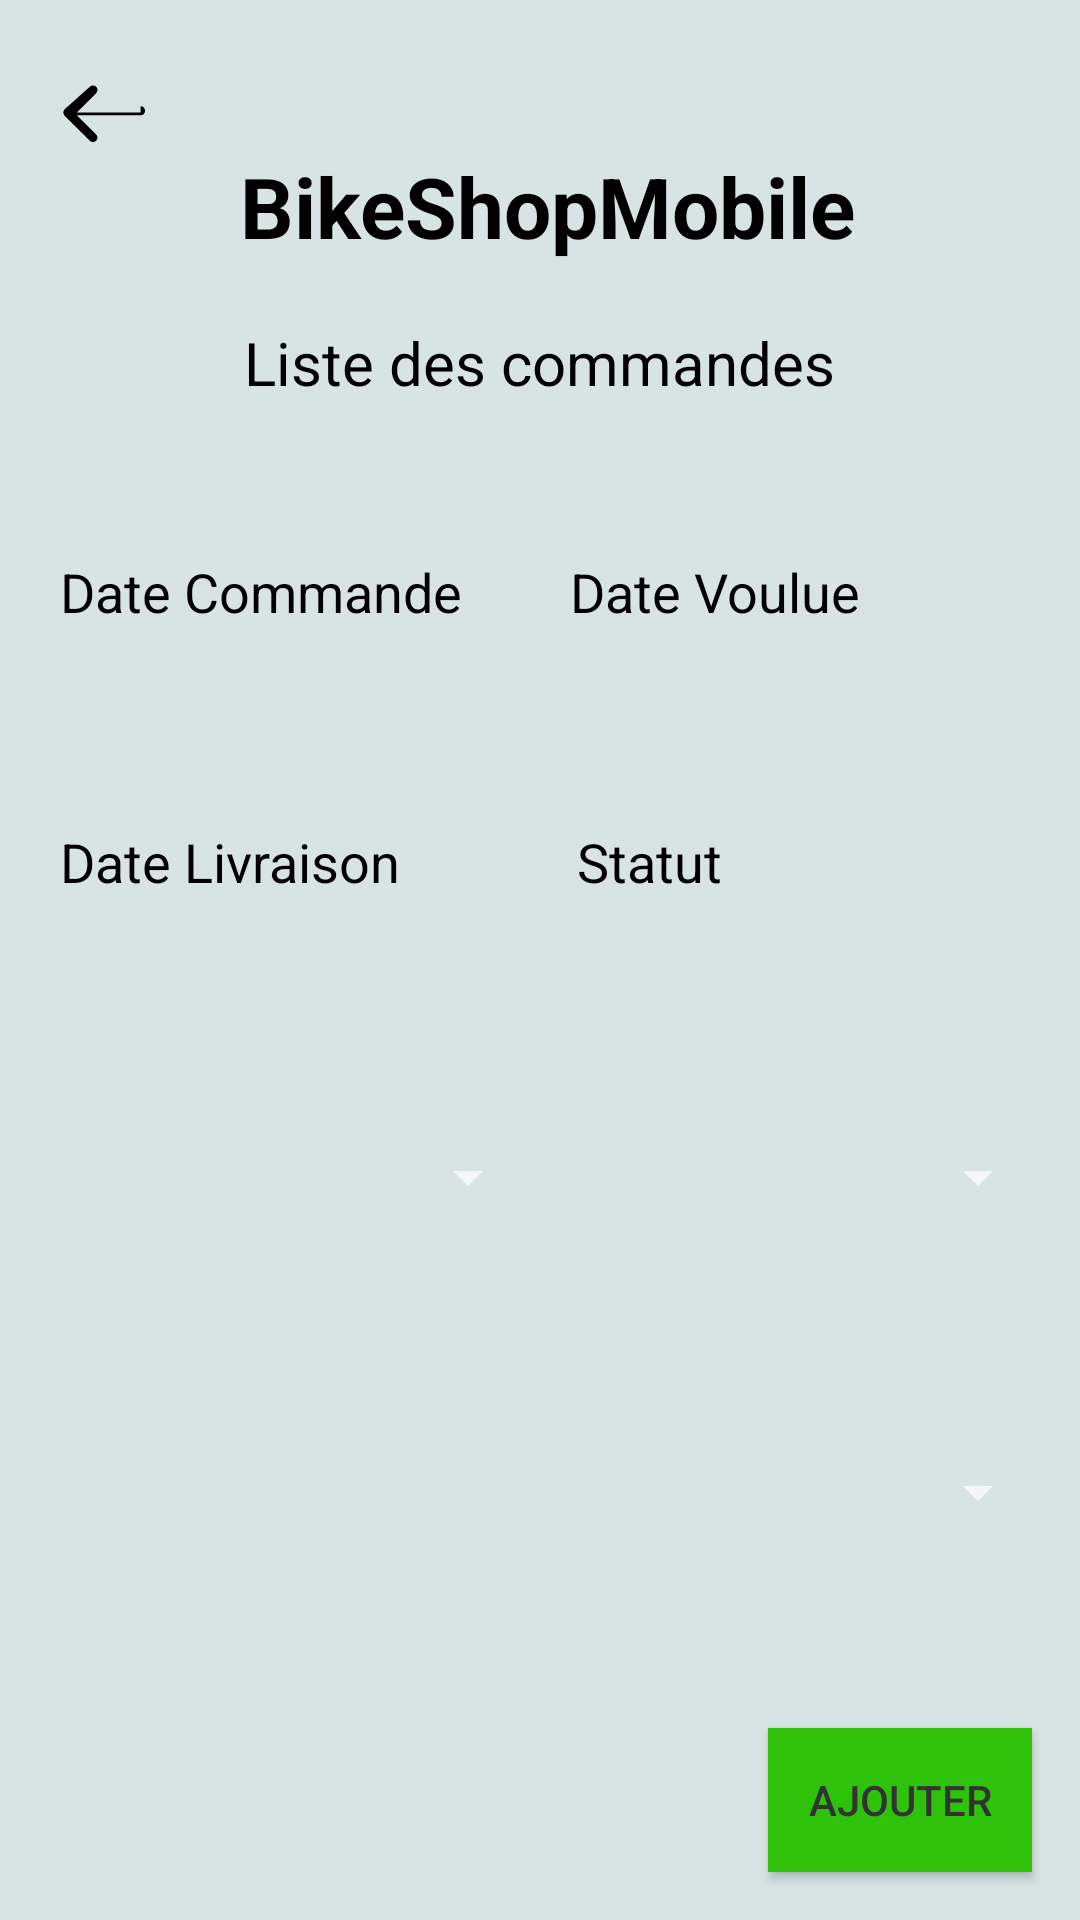

Produce the Android XML layout that renders to this screen, including the resource entries it uses.
<!-- AndroidManifest.xml: application theme Theme.AppCompat.NoActionBar -->
<!-- res/layout/activity_add_commande.xml -->
<?xml version="1.0" encoding="utf-8"?>
<RelativeLayout
    xmlns:android="http://schemas.android.com/apk/res/android"
    xmlns:app="http://schemas.android.com/apk/res-auto"
    xmlns:tools="http://schemas.android.com/tools"
    android:layout_width="match_parent"
    android:layout_height="match_parent"
    android:layout_margin="8dp"
    android:background="@color/bg_dark_subtle"
    android:gravity="center"
    tools:context=".activities.commande.AddCommande">

    <ImageButton
        android:id="@+id/backButton"
        android:layout_width="wrap_content"
        android:layout_height="wrap_content"
        android:layout_alignParentStart="true"
        android:layout_marginStart="6dp"
        android:layout_marginTop="8dp"
        android:background="@color/bg_dark_subtle"
        android:padding="10dp"
        android:src="@drawable/ic_back" />

    <TextView
        android:id="@+id/appTitle"
        android:layout_width="wrap_content"
        android:layout_height="wrap_content"
        android:text="@string/app_name"
        android:textColor="@color/black"
        android:textSize="28sp"
        android:textStyle="bold"
        android:layout_toEndOf="@id/backButton"
        android:layout_centerHorizontal="true"
        android:layout_marginStart="8dp"
        android:layout_marginTop="40dp"
        android:padding="10dp"/>

    <TextView
        android:id="@+id/titleListView"
        android:layout_width="wrap_content"
        android:layout_height="wrap_content"
        android:text="@string/list_commande"
        android:textColor="@color/black"
        android:textSize="20sp"
        android:layout_below="@id/appTitle"
        android:layout_centerHorizontal="true"
        android:layout_marginTop="10dp" />

    <LinearLayout
        android:layout_width="match_parent"
        android:layout_height="wrap_content"
        android:layout_below="@id/titleListView"
        android:layout_above="@id/addButton"
        android:layout_marginTop="10dp"
        android:layout_marginBottom="10dp"
        android:padding="10dp"
        android:orientation="vertical"
        android:layout_gravity="center_vertical"
        android:gravity="center_vertical">

        <LinearLayout
            android:layout_width="match_parent"
            android:layout_height="50dp"
            android:orientation="horizontal"
            android:gravity="center_vertical"
            android:layout_marginTop="20dp"
            android:layout_marginBottom="20dp">

            <EditText
                android:id="@+id/dateCommandeEditText"
                android:layout_width="0dp"
                android:layout_height="match_parent"
                android:layout_weight="1"
                android:hint="Date Commande"
                android:textColor="@color/black"
                android:textColorHint="@color/black"
                android:inputType="date"
                android:layout_marginRight="5dp"
                android:background="@drawable/input_bg"
                android:padding="10dp"/>

            <EditText
                android:id="@+id/dateVoulueEditText"
                android:layout_width="0dp"
                android:layout_height="match_parent"
                android:layout_weight="1"
                android:hint="Date Voulue"
                android:textColor="@color/black"
                android:textColorHint="@color/black"
                android:inputType="date"
                android:layout_marginRight="5dp"
                android:background="@drawable/input_bg"
                android:padding="10dp"/>

        </LinearLayout>

        <LinearLayout
            android:layout_width="match_parent"
            android:layout_height="50dp"
            android:orientation="horizontal"
            android:gravity="center_vertical"
            android:layout_marginTop="20dp"
            android:layout_marginBottom="20dp">

            <EditText
                android:id="@+id/livraisonEditText"
                android:layout_width="0dp"
                android:layout_height="match_parent"
                android:layout_weight="1"
                android:hint="Date Livraison"
                android:textColor="@color/black"
                android:textColorHint="@color/black"
                android:inputType="date"
                android:layout_marginRight="5dp"
                android:background="@drawable/input_bg"
                android:padding="10dp"/>

            <EditText
                android:id="@+id/statutEditText"
                android:layout_width="0dp"
                android:layout_height="match_parent"
                android:layout_weight="1"
                android:hint="Statut"
                android:textColorHint="@color/black"
                android:inputType="number"
                android:textColor="@color/black"
                android:layout_marginLeft="5dp"
                android:layout_marginRight="5dp"
                android:background="@drawable/input_bg"
                android:padding="10dp"/>

        </LinearLayout>

        <LinearLayout
            android:layout_width="match_parent"
            android:layout_height="80dp"
            android:orientation="horizontal"
            android:gravity="center_vertical"
            android:layout_marginTop="20dp"
            android:layout_marginBottom="20dp">

            <Spinner
                android:id="@+id/clientSpinner"
                android:layout_width="0dp"
                android:layout_height="match_parent"
                android:layout_weight="1"
                android:textColor="@color/black"
                android:spinnerMode="dropdown"
                android:dropDownWidth="match_parent"
                android:dropDownVerticalOffset="40dp"
                android:dropDownHorizontalOffset="0dp"
                android:popupBackground="@color/white" />

            <Spinner
                android:id="@+id/vendeurSpinner"
                android:layout_width="0dp"
                android:layout_height="match_parent"
                android:layout_weight="1"
                android:textColor="@color/black"
                android:spinnerMode="dropdown"
                android:dropDownWidth="match_parent"
                android:dropDownVerticalOffset="40dp"
                android:dropDownHorizontalOffset="0dp"
                android:popupBackground="@color/white"
                />

        </LinearLayout>

        <LinearLayout
            android:layout_width="match_parent"
            android:layout_height="50dp"
            android:orientation="horizontal"
            android:gravity="center_vertical"
            android:layout_marginTop="20dp"
            android:layout_marginBottom="20dp">

            <Spinner
                android:id="@+id/magasinSpinner"
                android:layout_width="0dp"
                android:layout_height="match_parent"
                android:layout_weight="1"
                android:textColor="@color/black"
                android:spinnerMode="dropdown"
                android:dropDownWidth="match_parent"
                android:dropDownVerticalOffset="40dp"
                android:dropDownHorizontalOffset="0dp"
                android:popupBackground="@color/white" />

        </LinearLayout>


    </LinearLayout>

    <Button
        android:id="@+id/addButton"
        android:layout_width="wrap_content"
        android:layout_height="wrap_content"
        android:layout_alignParentBottom="true"
        android:layout_alignParentEnd="true"
        android:layout_margin="16dp"
        android:background="@color/light_green"
        android:text="@string/add"
        android:textColor="#333" />

</RelativeLayout>
<!-- resources referenced by this layout -->
<resources>
  <color name="bg_dark_subtle">#d8e3e3</color>
  <color name="black">#FF000000</color>
  <color name="light_green">#2ec20a</color>
  <color name="white">#FFFFFFFF</color>
  <!-- drawable ic_back (drawable) -->
  <?xml version="1.0" encoding="utf-8"?>
  <vector xmlns:android="http://schemas.android.com/apk/res/android"
      android:width="36dp"
      android:height="36dp"
      android:viewportWidth="24.0"
      android:viewportHeight="24.0">
  
      <path
          android:fillColor="#000000"
          android:pathData="M20.59,13H6.41l4.3,-4.29c0.39,-0.39 0.39,-1.02 0,-1.41s-1.02,-0.39 -1.41,0L3.7,12.3c-0.39,0.39 -0.39,1.02 0,1.41l5.59,5.59c0.39,0.39 1.02,0.39 1.41,0s0.39,-1.02 0,-1.41l-4.3,-4.29h14.18c0.55,0 1,-0.45 1,-1s-0.45,-1 -1,-1z" />
  </vector>
  <string name="add">Ajouter</string>
  <string name="app_name">BikeShopMobile</string>
  <string name="list_commande">Liste des commandes</string>
</resources>
